Photos from the image-classification dataset "16kImages" in the GitHub repository oscleong/molecular_imaging_repository. Its 2 classes are: inversion symmetry false, inversion symmetry true.

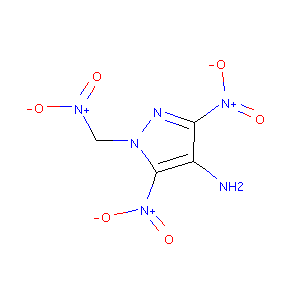
Label: inversion symmetry false

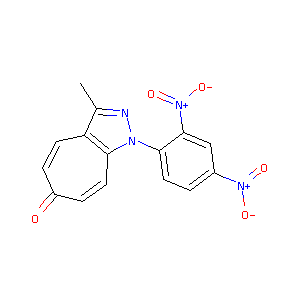
Label: inversion symmetry true

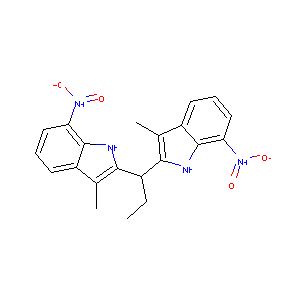
Label: inversion symmetry true

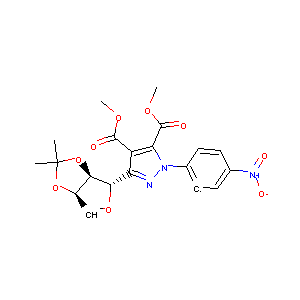
Label: inversion symmetry false

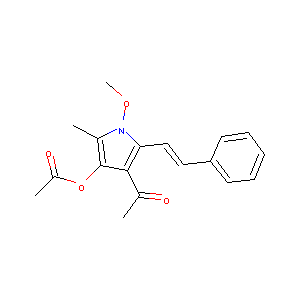
Label: inversion symmetry false

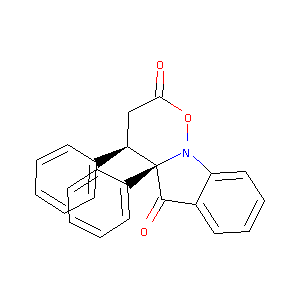
Label: inversion symmetry true
